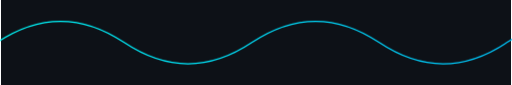
t = 0.00 s
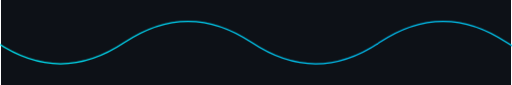
t = 2.00 s
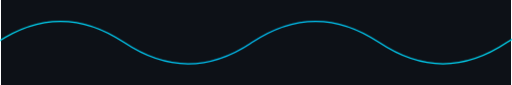
t = 4.00 s
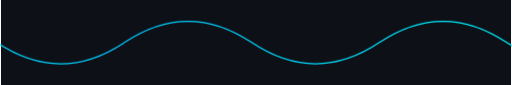
t = 6.00 s

The animated SVG that drew these frames (rendered in a browser with its animation timeline set to each time). Animation: 1 CSS @keyframes rule; one cycle of 8.00 s, repeats indefinitely.

<svg width="100%" height="200" viewBox="0 0 1200 200" xmlns="http://www.w3.org/2000/svg">
  <defs>
    <linearGradient id="waveGradient" x1="0%" y1="0%" x2="100%" y2="0%">
      <stop offset="0%" style="stop-color:#00ffff;" />
      <stop offset="50%" style="stop-color:#00c8ff;" />
      <stop offset="100%" style="stop-color:#00ffff;" />
    </linearGradient>

    <style>
      .wave-path {
        /* The path is twice the width of the viewbox to allow for seamless scrolling */
        /* The animation moves the path to the left by half its width, then loops */
        animation: scrollWave 8s linear infinite;
      }

      @keyframes scrollWave {
        from {
          transform: translateX(0);
        }
        to {
          /* Translates the path by -1200px, which is the width of our viewbox */
          transform: translateX(-1200px);
        }
      }
    </style>
  </defs>

  <rect width="100%" height="100%" fill="#0D1117" />

  <path class="wave-path"
    fill="none"
    stroke="url(#waveGradient)"
    stroke-width="3"
    d="M -10 100 
       q 150 -100 300 0 t 300 0 
       q 150 -100 300 0 t 300 0 
       q 150 -100 300 0 t 300 0 
       q 150 -100 300 0 t 300 0" 
  />

</svg>
